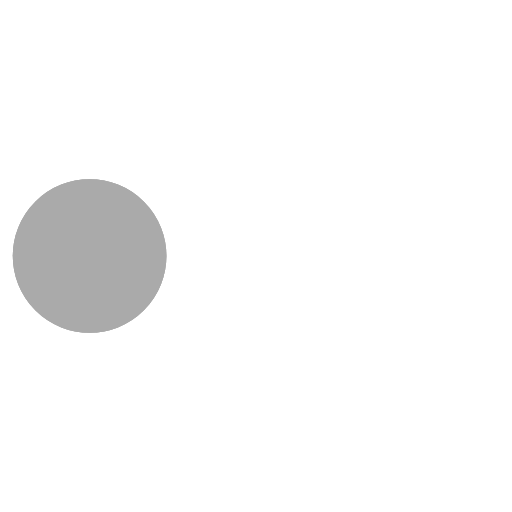
t = 0.00 s
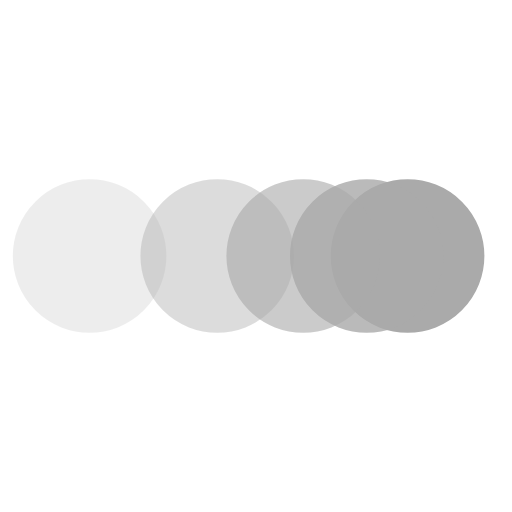
t = 0.20 s
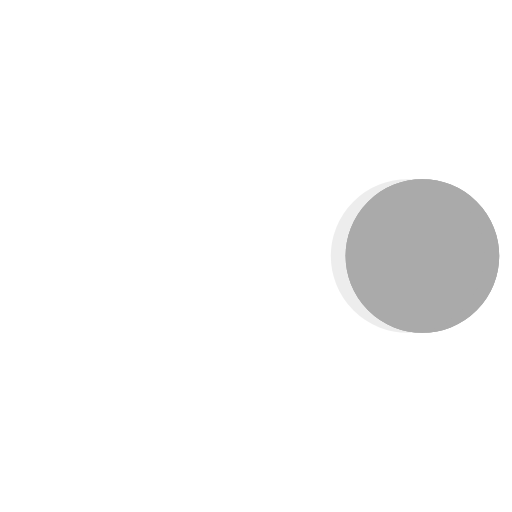
t = 0.40 s
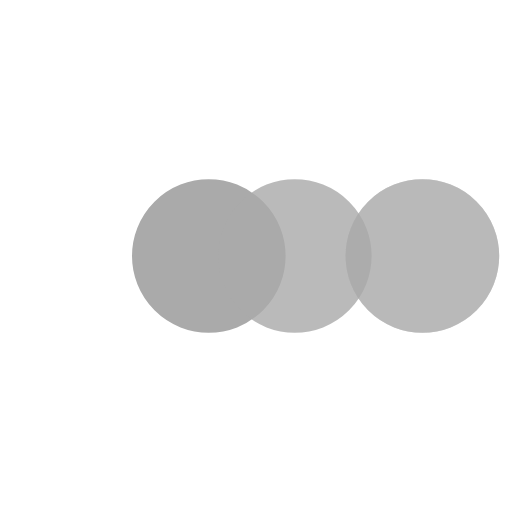
t = 0.60 s
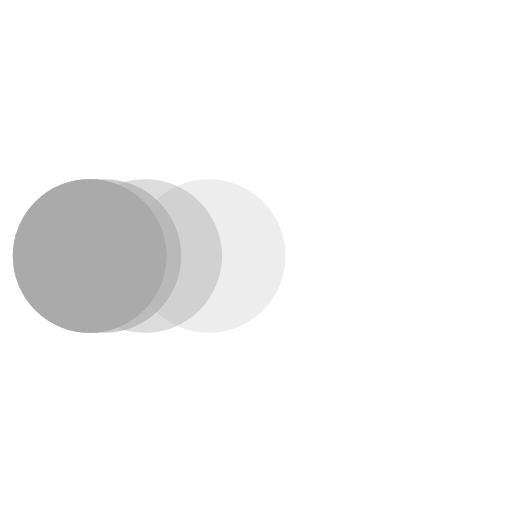
t = 0.80 s
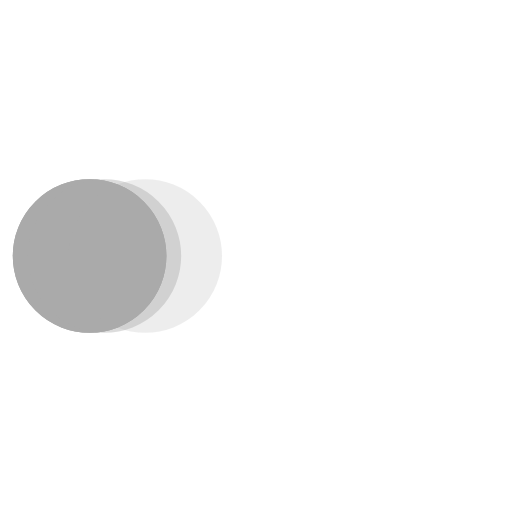
t = 0.85 s

The animated SVG that drew these frames (rendered in a browser with its animation timeline set to each time). Animation: 5 SMIL elements (animate=5); one cycle of 1.20 s, repeats indefinitely.

<svg xmlns='http://www.w3.org/2000/svg' viewBox='0 0 200 200'><circle fill='#AAAAAA' stroke='#AAAAAA' stroke-width='30' r='15' cx='35' cy='100'><animate attributeName='cx' calcMode='spline' dur='1' values='35;165;165;35;35' keySplines='0 .1 .5 1;0 .1 .5 1;0 .1 .5 1;0 .1 .5 1' repeatCount='indefinite' begin='0'></animate></circle><circle fill='#AAAAAA' stroke='#AAAAAA' stroke-width='30' opacity='.8' r='15' cx='35' cy='100'><animate attributeName='cx' calcMode='spline' dur='1' values='35;165;165;35;35' keySplines='0 .1 .5 1;0 .1 .5 1;0 .1 .5 1;0 .1 .5 1' repeatCount='indefinite' begin='0.05'></animate></circle><circle fill='#AAAAAA' stroke='#AAAAAA' stroke-width='30' opacity='.6' r='15' cx='35' cy='100'><animate attributeName='cx' calcMode='spline' dur='1' values='35;165;165;35;35' keySplines='0 .1 .5 1;0 .1 .5 1;0 .1 .5 1;0 .1 .5 1' repeatCount='indefinite' begin='.1'></animate></circle><circle fill='#AAAAAA' stroke='#AAAAAA' stroke-width='30' opacity='.4' r='15' cx='35' cy='100'><animate attributeName='cx' calcMode='spline' dur='1' values='35;165;165;35;35' keySplines='0 .1 .5 1;0 .1 .5 1;0 .1 .5 1;0 .1 .5 1' repeatCount='indefinite' begin='.15'></animate></circle><circle fill='#AAAAAA' stroke='#AAAAAA' stroke-width='30' opacity='.2' r='15' cx='35' cy='100'><animate attributeName='cx' calcMode='spline' dur='1' values='35;165;165;35;35' keySplines='0 .1 .5 1;0 .1 .5 1;0 .1 .5 1;0 .1 .5 1' repeatCount='indefinite' begin='.2'></animate></circle></svg>
